Run: headless pygame with SDL's dummy video driver; simulated clock (each Clock.tick advances the game by its frame time, no real sleeping); random seed 0; keys injected as events and as key.get_pressed() state; mouse plan: one left click at the window centre at the start of phase 2, then a move to the lower-right quarter at the start of phase 3.
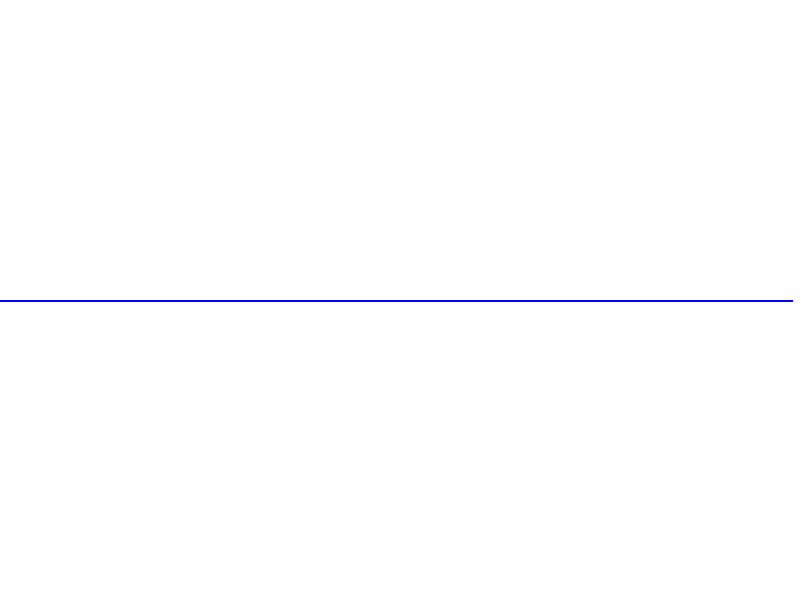
Frame 1 of 4 · flips 1–60 · no input
Frame 2 of 4 · flips 61–180 · clicked the window centre · tapped SPACE, RETURN · held RIGHT (→), D · screen unchanged from frame 1, image omitted
Frame 3 of 4 · flips 181–300 · moved the mouse to the lower-right quarter · held DOWN (↓), S · screen unchanged from frame 2, image omitted
Frame 4 of 4 · flips 301–420 · held LEFT (←), A, UP (↑), W · screen unchanged from frame 3, image omitted

The pygame program that drew these frames:

import pygame
import math

# Initialize Pygame
pygame.init()

# Screen dimensions
WIDTH, HEIGHT = 800, 600
screen = pygame.display.set_mode((WIDTH, HEIGHT))
pygame.display.set_caption("2D Water Wave Simulation")

# Colors
BLUE = (0, 0, 255)
WHITE = (255, 255, 255)

# Water surface points
num_points = 100
spacing = WIDTH // (num_points - 1)
points = [{'x': i * spacing, 'y': HEIGHT // 2, 'dy': 0} for i in range(num_points)]

def apply_wave(points, index, strength):
    if 0 <= index < len(points):
        points[index]['dy'] += strength

def update_wave(points):
    damping = 0.95
    tension = 0.02
    
    # Update positions based on velocity
    for point in points:
        point['y'] += point['dy']
        point['dy'] *= damping
    
    # Apply wave propagation
    for i in range(len(points)):
        if i > 0:
            left_neighbor = points[i - 1]
            force = (points[i]['y'] - left_neighbor['y']) * tension
            points[i - 1]['dy'] += force
        if i < len(points) - 1:
            right_neighbor = points[i + 1]
            force = (points[i]['y'] - right_neighbor['y']) * tension
            points[i + 1]['dy'] += force

def draw_wave(surface, points):
    surface.fill(WHITE)
    for i in range(len(points) - 1):
        pygame.draw.line(surface, BLUE, (points[i]['x'], points[i]['y']), (points[i + 1]['x'], points[i + 1]['y']), 2)

# Simulation loop
running = True
while running:
    for event in pygame.event.get():
        if event.type == pygame.QUIT:
            running = False
        elif event.type == pygame.MOUSEBUTTONDOWN:
            mouse_x, mouse_y = pygame.mouse.get_pos()
            closest_point = min(points, key=lambda p: abs(p['x'] - mouse_x))
            apply_wave(points, points.index(closest_point), mouse_y - HEIGHT // 2)

    update_wave(points)
    draw_wave(screen, points)

    pygame.display.flip()
    pygame.time.delay(30)

# Quit Pygame
pygame.quit()
